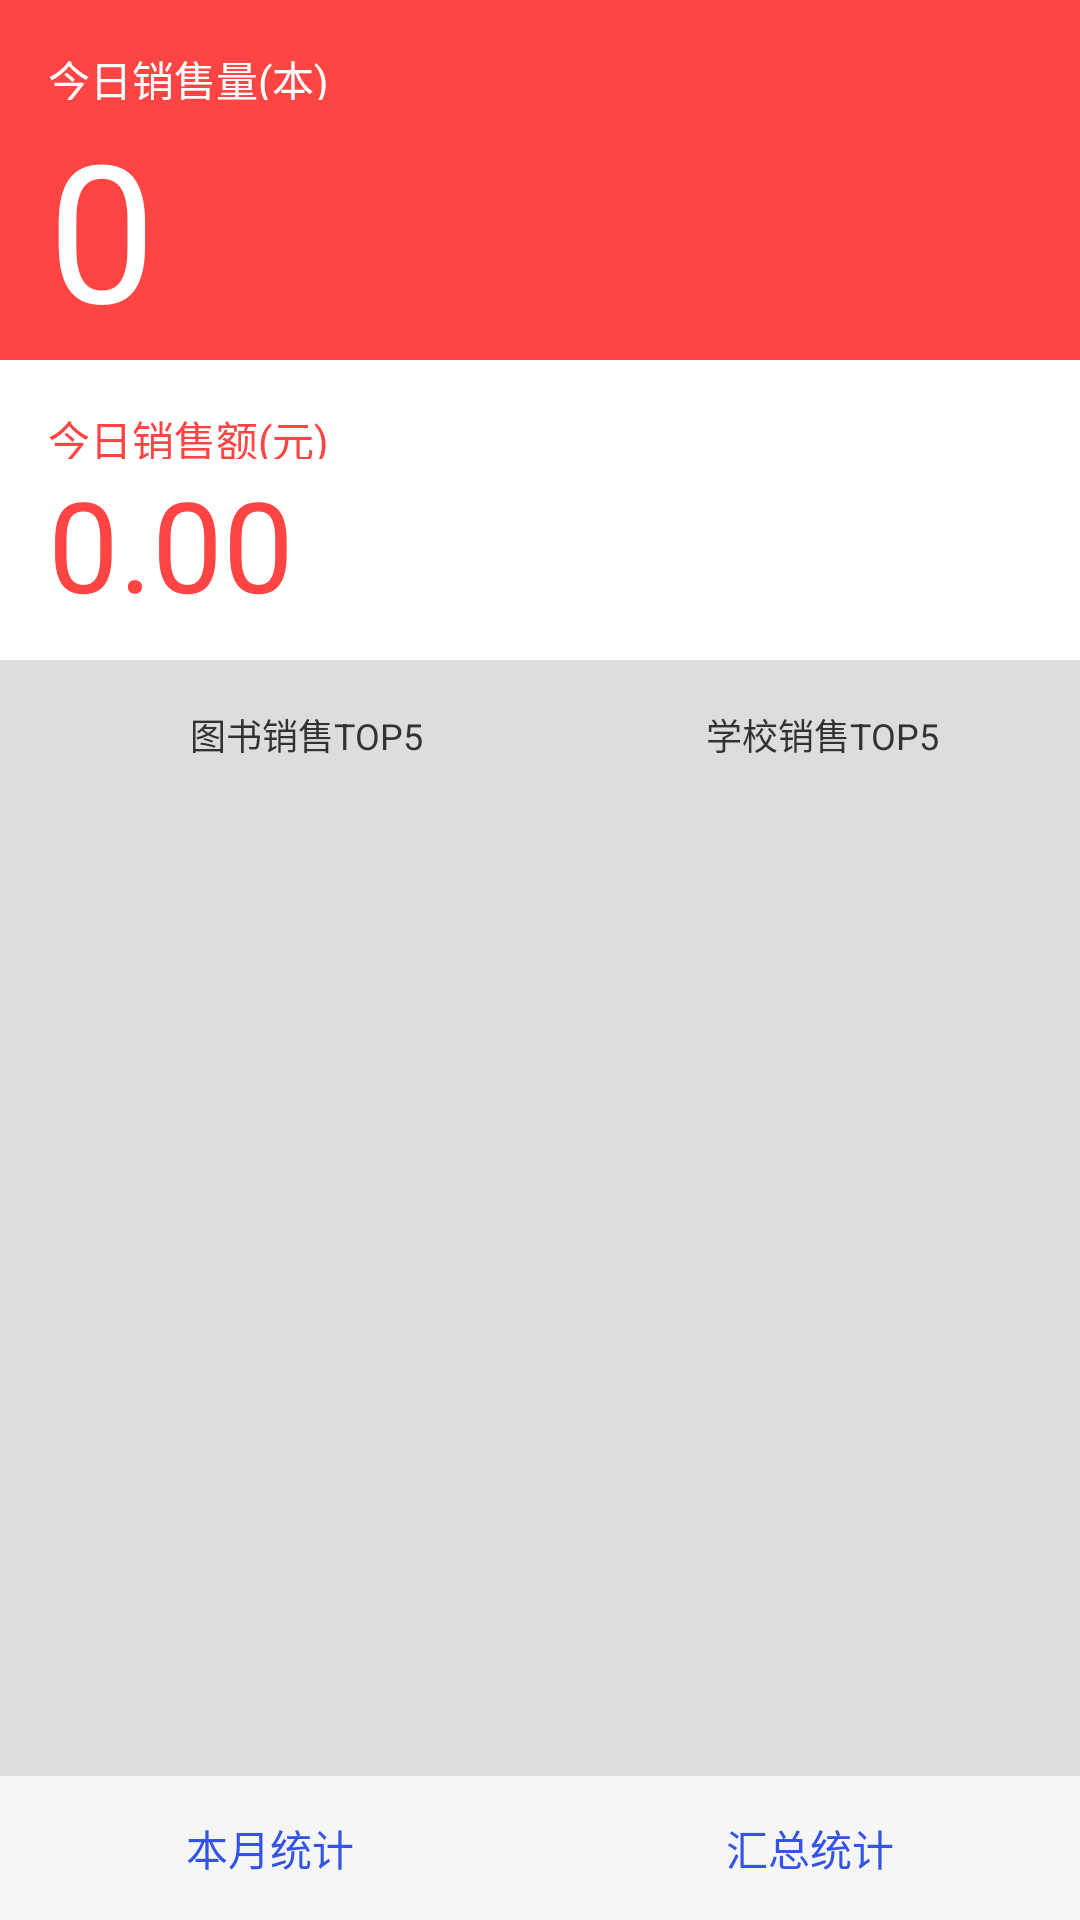

Reconstruct the res/layout file that produces this screen, plus the resources it refers to.
<!-- AndroidManifest.xml: application theme AppTheme -->
<!-- res/layout/activity_welcome.xml -->
<?xml version="1.0" encoding="utf-8"?>

<RelativeLayout xmlns:android="http://schemas.android.com/apk/res/android"
    android:layout_width="match_parent"
    android:layout_height="match_parent"
    android:background="@color/gray" >
    <ScrollView
        android:id="@+id/scv_root"
        android:layout_width="match_parent"
        android:layout_height="match_parent"
        android:layout_alignParentLeft="true"
        android:layout_alignParentTop="true" >
        <LinearLayout
            android:layout_width="match_parent"
            android:layout_height="wrap_content"
            android:orientation="vertical" >
            <LinearLayout
                android:layout_width="match_parent"
                android:layout_height="120dp"
                android:background="@color/welcome_red"
                android:orientation="vertical"
                android:padding="@dimen/margin_main" >
                <TextView
                    android:layout_width="match_parent"
                    android:layout_height="0dp"
                    android:layout_weight="1"
                    android:gravity="center_vertical"
                    android:text="今日销售量(本)"
                    android:textColor="#fff"
                    android:textSize="@dimen/text_size_small" />
                <TextView
                    android:id="@+id/txv_todaynum"
                    android:layout_width="match_parent"
                    android:layout_height="0dp"
                    android:layout_weight="4"
                    android:gravity="center_vertical"
                    android:text="0"
                    android:textColor="#fff"
                    android:textSize="64sp" />
            </LinearLayout>
            <LinearLayout
                android:layout_width="match_parent"
                android:layout_height="100dp"
                android:background="#ffffff"
                android:orientation="vertical"
                android:padding="@dimen/margin_main" >
                <TextView
                    android:layout_width="match_parent"
                    android:layout_height="0dp"
                    android:layout_weight="1"
                    android:gravity="center_vertical"
                    android:text="今日销售额(元)"
                    android:textColor="@color/welcome_red"
                    android:textSize="@dimen/text_size_small" />
                <TextView
                    android:id="@+id/txv_toadymoney"
                    android:layout_width="match_parent"
                    android:layout_height="0dp"
                    android:layout_weight="3"
                    android:gravity="center_vertical"
                    android:text="0.00"
                    android:textColor="@color/welcome_red"
                    android:textSize="42sp" />
            </LinearLayout>
            <LinearLayout
                android:layout_width="match_parent"
                android:layout_height="wrap_content"
                android:background="@color/gray"
                android:orientation="horizontal"
                android:paddingLeft="@dimen/margin_main"
                android:paddingTop="@dimen/margin_main" >
                <TextView
                    android:layout_width="0dp"
                    android:layout_height="wrap_content"
                    android:layout_weight="1"
                    android:gravity="center_horizontal"
                    android:text="图书销售TOP5"
                    android:textSize="@dimen/text_size_micro" />
                <TextView
                    android:layout_width="0dp"
                    android:layout_height="wrap_content"
                    android:layout_weight="1"
                    android:gravity="center_horizontal"
                    android:text="学校销售TOP5"
                    android:textSize="@dimen/text_size_micro" />
            </LinearLayout>
            <LinearLayout
                android:layout_width="match_parent"
                android:layout_height="280dp"
                android:background="@color/gray"
                android:orientation="horizontal"
                android:padding="@dimen/margin_main" >
                <ListView
                    android:id="@+id/lsv_book_ranking"
                    android:layout_width="0dp"
                    android:layout_height="match_parent"
                    android:layout_marginRight="@dimen/margin_main"
                    android:layout_weight="1"                    android:headerDividersEnabled="true" >
                </ListView>
                <ListView
                    android:id="@+id/lsv_school_ranking"
                    android:layout_width="0dp"
                    android:layout_height="match_parent"
                    android:layout_marginLeft="@dimen/margin_main"
                    android:layout_weight="1"
                    android:headerDividersEnabled="true" >
                </ListView>
            </LinearLayout>
        </LinearLayout>
    </ScrollView>
    <FrameLayout
        android:layout_width="match_parent"
        android:layout_height="48dp"
        android:layout_alignParentBottom="true"
        android:foregroundGravity="top" >
        <LinearLayout
            android:layout_width="match_parent"
            android:layout_height="match_parent"
            android:background="#bfff"
            android:orientation="horizontal" >
            <Button
                android:id="@+id/btn_month_statictis"
                android:layout_width="0dp"
                android:layout_height="match_parent"
                android:layout_weight="1"
                android:background="@drawable/btnselector_flat_blue"
                android:text="本月统计"
                android:textColor="@color/holo_blue" />
            <Button
                android:id="@+id/btn_query"
                android:layout_width="0dp"
                android:layout_height="match_parent"
                android:layout_weight="1"
                android:background="@drawable/btnselector_flat_blue"
                android:text="汇总统计"
                android:textColor="@color/holo_blue" />
        </LinearLayout>
    </FrameLayout>
</RelativeLayout>
<!-- resources referenced by this layout -->
<resources>
  <color name="gray">#dddddd</color>
  <color name="holo_blue">#3354e5</color>
  <color name="welcome_red">#ff4444</color>
  <dimen name="margin_main">16dp</dimen>
  <dimen name="text_size_micro">12sp</dimen>
  <dimen name="text_size_small">14sp</dimen>
  <!-- drawable btnselector_flat_blue (drawable) -->
  <?xml version="1.0" encoding="utf-8"?>
  
  <selector xmlns:android="http://schemas.android.com/apk/res/android" >
      <item android:drawable="@drawable/colordraw_transparency" android:state_pressed="false"></item>
      <item android:drawable="@drawable/colordraw_hologreen" android:state_pressed="true"></item>
      <item android:drawable="@drawable/colordraw_transparency" android:state_window_focused="false"></item>
  </selector>
  <style name="AppTheme" parent="AppBaseTheme"> 
      </style>
  <!-- drawable colordraw_transparency (drawable) -->
  <?xml version="1.0" encoding="utf-8"?>
  
  <color xmlns:android="http://schemas.android.com/apk/res/android"
      android:color="#00000000" >
  </color>
  <!-- drawable colordraw_hologreen (drawable) -->
  <?xml version="1.0" encoding="utf-8"?>
  
  <color xmlns:android="http://schemas.android.com/apk/res/android"
      android:color="#77ffbb33" >
  </color>
  <style name="AppBaseTheme" parent="android:Theme.Light" />
</resources>
